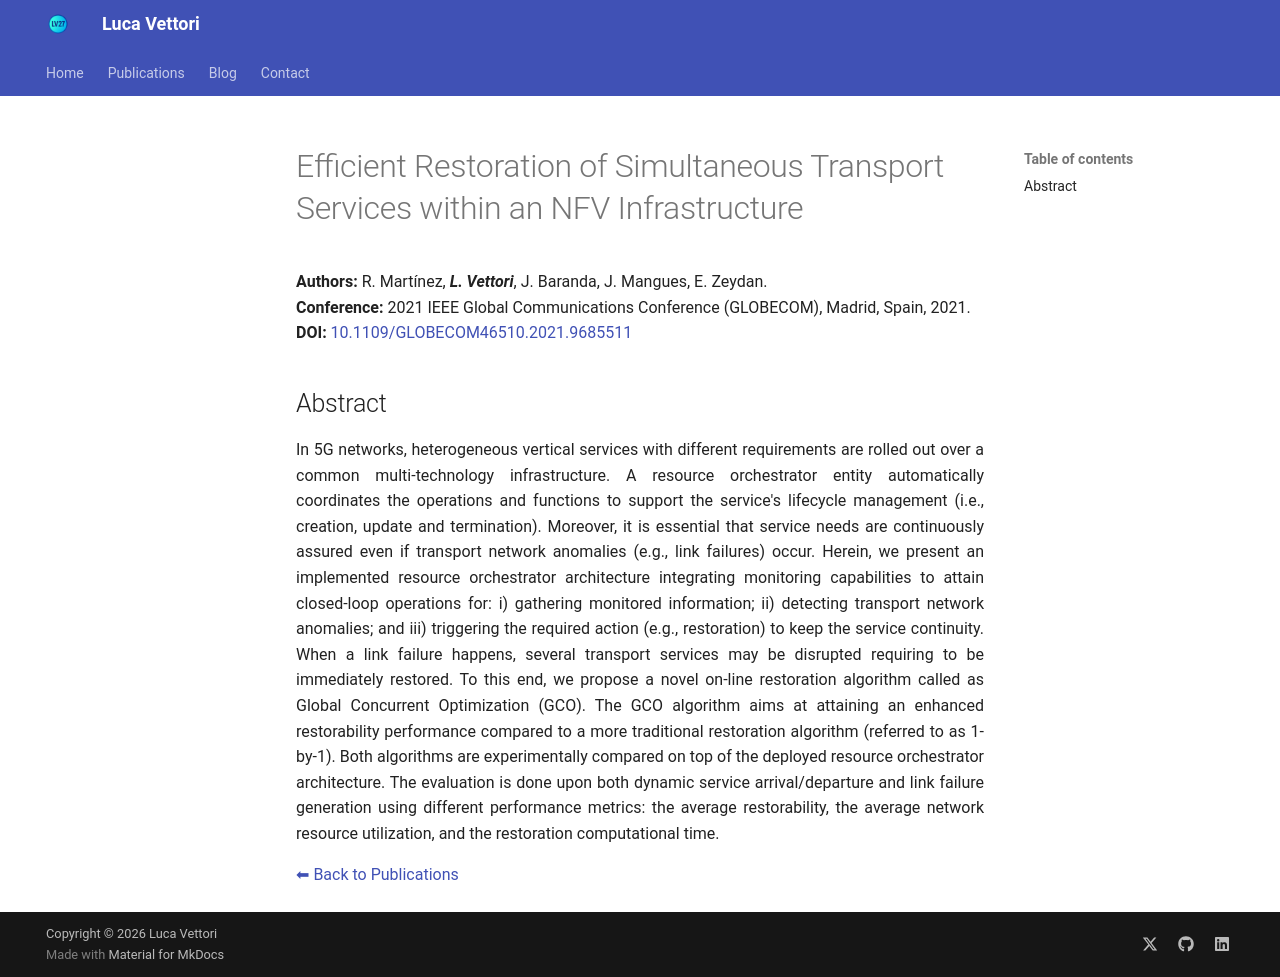

repository: LucaV27/LucaV27.github.io · page: publications/2021_Globecom_Martinez/index.html · generator: mkdocs

# Efficient Restoration of Simultaneous Transport Services within an NFV Infrastructure


**Authors:** R. Martínez, _**L. Vettori**_, J. Baranda, J. Mangues, E. Zeydan.  
**Conference:** 2021 IEEE Global Communications Conference (GLOBECOM), Madrid, Spain, 2021.  
**DOI:** <a href="https://doi.org/10.1109/GLOBECOM46510.2021.9685511" target="_blank" rel="noopener noreferrer">10.1109/GLOBECOM46510.2021.9685511</a>

## Abstract

In 5G networks, heterogeneous vertical services with different requirements are rolled out over a common multi-technology infrastructure. A resource orchestrator entity automatically coordinates the operations and functions to support the service's lifecycle management (i.e., creation, update and termination). Moreover, it is essential that service needs are continuously assured even if transport network anomalies (e.g., link failures) occur. Herein, we present an implemented resource orchestrator architecture integrating monitoring capabilities to attain closed-loop operations for: i) gathering monitored information; ii) detecting transport network anomalies; and iii) triggering the required action (e.g., restoration) to keep the service continuity. When a link failure happens, several transport services may be disrupted requiring to be immediately restored. To this end, we propose a novel on-line restoration algorithm called as Global Concurrent Optimization (GCO). The GCO algorithm aims at attaining an enhanced restorability performance compared to a more traditional restoration algorithm (referred to as 1-by-1). Both algorithms are experimentally compared on top of the deployed resource orchestrator architecture. The evaluation is done upon both dynamic service arrival/departure and link failure generation using different performance metrics: the average restorability, the average network resource utilization, and the restoration computational time.
{ style="text-align: justify" }

[⬅ Back to Publications](index_conferences.md)
